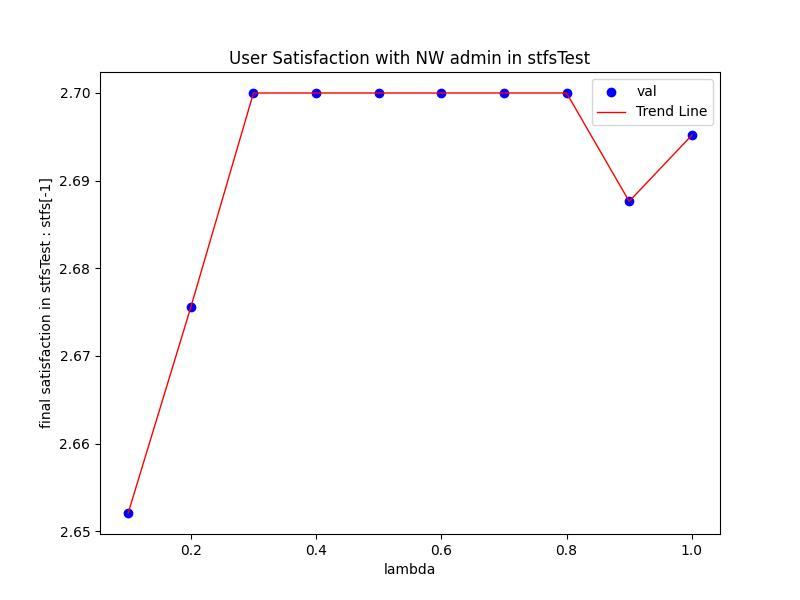

The file beside this chart, header and first rows:
Lambda, val
0.1, 2.652
0.2, 2.676
0.3, 2.7
0.4, 2.7
0.5, 2.7
0.6, 2.7
0.7, 2.7
0.8, 2.7
0.9, 2.688
1.0, 2.695
